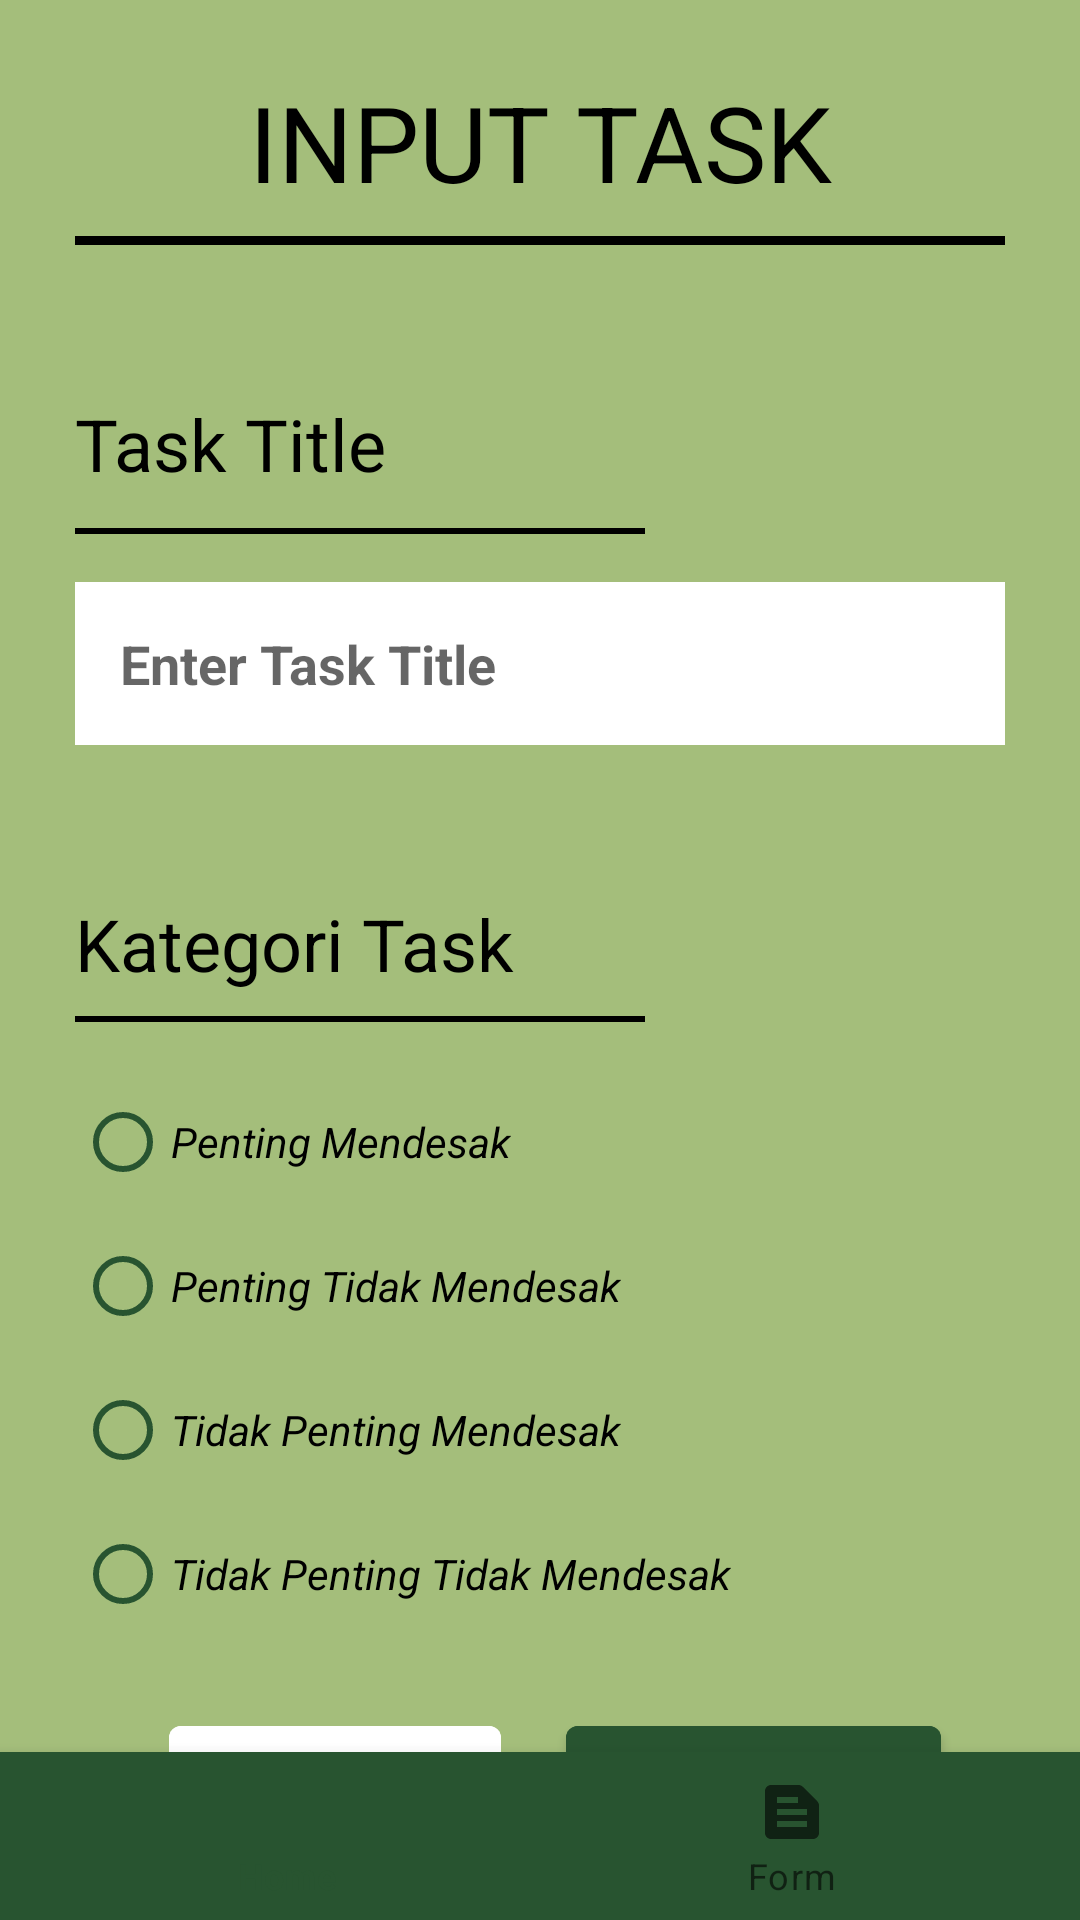

Produce the Android XML layout that renders to this screen, including the resource entries it uses.
<!-- AndroidManifest.xml: application theme Theme.AplikasiTask -->
<!-- res/layout/task_add.xml -->
<?xml version="1.0" encoding="utf-8"?>
<androidx.constraintlayout.widget.ConstraintLayout xmlns:android="http://schemas.android.com/apk/res/android"
    xmlns:app="http://schemas.android.com/apk/res-auto"
    xmlns:tools="http://schemas.android.com/tools"
    android:id="@+id/coordinatorLayout"
    android:layout_width="match_parent"
    android:layout_height="match_parent"
    android:background="#A4BE7B"
    android:padding="0dp"
    tools:context=".view.AddTask">


    <View
        android:id="@+id/formlabelborder"
        android:layout_width="match_parent"
        android:layout_height="3dp"
        android:layout_marginStart="25dp"
        android:layout_marginTop="8dp"
        android:layout_marginEnd="25dp"
        android:background="@color/black"
        app:layout_constraintEnd_toStartOf="@+id/topformlabelborder"
        app:layout_constraintHorizontal_bias="0.5"
        app:layout_constraintStart_toStartOf="parent"
        app:layout_constraintTop_toBottomOf="@+id/formlabel" />

    <TextView
        android:id="@+id/formlabel"
        android:layout_width="wrap_content"
        android:layout_height="wrap_content"
        android:layout_marginTop="24dp"
        android:text="INPUT TASK"
        android:textColor="@color/black"
        android:textSize="35sp"
        app:layout_constraintEnd_toEndOf="parent"
        app:layout_constraintHorizontal_bias="0.5"
        app:layout_constraintStart_toEndOf="@+id/topformlabelborder"
        app:layout_constraintStart_toStartOf="parent"
        app:layout_constraintTop_toTopOf="parent" />

    <View
        android:id="@+id/topformlabelborder"
        android:layout_width="match_parent"
        android:layout_height="3dp"
        android:layout_marginStart="25dp"
        android:layout_marginTop="25dp"
        android:layout_marginEnd="25dp"
        android:layout_marginBottom="8dp"
        android:background="@color/black"
        app:layout_constraintBottom_toTopOf="@+id/formlabel"
        app:layout_constraintEnd_toStartOf="@+id/formlabel"
        app:layout_constraintHorizontal_bias="0.5"
        app:layout_constraintStart_toEndOf="@+id/formlabelborder"
        app:layout_constraintStart_toStartOf="parent"
        app:layout_constraintTop_toTopOf="parent" />

    <TextView
        android:id="@+id/taskTitleLabel"
        android:layout_width="wrap_content"
        android:layout_height="wrap_content"
        android:layout_marginStart="25dp"
        android:layout_marginTop="50dp"
        android:text="Task Title"
        android:textColor="@color/black"
        android:textSize="24sp"
        app:layout_constraintStart_toStartOf="parent"
        app:layout_constraintTop_toBottomOf="@+id/formlabelborder" />

    <View
        android:id="@+id/TitleLabel"
        android:layout_width="190dp"
        android:layout_height="2dp"
        android:layout_marginTop="12dp"
        android:background="@color/black"
        app:layout_constraintStart_toStartOf="@+id/taskTitleLabel"
        app:layout_constraintTop_toBottomOf="@+id/taskTitleLabel" />

    <EditText
        android:id="@+id/titleInput"
        android:layout_width="match_parent"
        android:layout_height="wrap_content"
        android:layout_marginStart="25dp"
        android:layout_marginTop="16dp"
        android:layout_marginEnd="25dp"
        android:background="@color/white"
        android:hint="Enter Task Title"
        android:inputType="textPersonName"
        android:padding="15dp"
        android:textColor="@color/black"
        android:textSize="18sp"
        android:textStyle="bold"
        app:layout_constraintEnd_toEndOf="parent"
        app:layout_constraintStart_toStartOf="parent"
        app:layout_constraintTop_toBottomOf="@+id/TitleLabel" />

    
    
    
    
    
    
    
    
    
    

    
    
    
    
    
    
    
    
    
    

    

    <TextView
        android:id="@+id/kategoriTasklabel"
        android:layout_width="wrap_content"
        android:layout_height="wrap_content"
        android:layout_marginStart="25dp"
        android:layout_marginTop="50dp"
        android:text="Kategori Task"
        android:textColor="@color/black"
        android:textSize="24sp"
        app:layout_constraintStart_toStartOf="parent"
        app:layout_constraintTop_toBottomOf="@+id/titleInput" />

    <View
        android:id="@+id/tipeTaskborder"
        android:layout_width="190dp"
        android:layout_height="2dp"
        android:layout_marginTop="8dp"
        android:background="@color/black"
        app:layout_constraintStart_toStartOf="@+id/kategoriTasklabel"
        app:layout_constraintTop_toBottomOf="@+id/kategoriTasklabel" />

    <RadioGroup
        android:id="@+id/radioGroup"
        android:layout_width="wrap_content"
        android:layout_height="wrap_content"
        android:layout_marginTop="16dp"
        android:orientation="vertical"
        app:layout_constraintStart_toStartOf="@+id/tipeTaskborder"
        app:layout_constraintTop_toBottomOf="@+id/tipeTaskborder">

        <RadioButton
            android:id="@+id/pentingMendesak"
            android:layout_width="wrap_content"
            android:layout_height="wrap_content"
            android:buttonTint="#285430"
            android:text="Penting Mendesak"
            android:textColor="@color/black"
            android:textStyle="italic" />

        <RadioButton
            android:id="@+id/pentingTidakMendesak"
            android:layout_width="wrap_content"
            android:layout_height="wrap_content"
            android:buttonTint="#285430"
            android:text="Penting Tidak Mendesak"
            android:textColor="@color/black"
            android:textStyle="italic" />

        <RadioButton
            android:id="@+id/tidakPentingmendesak"
            android:layout_width="wrap_content"
            android:layout_height="wrap_content"
            android:buttonTint="#285430"
            android:text="Tidak Penting Mendesak"
            android:textColor="@color/black"
            android:textStyle="italic" />

        <RadioButton
            android:id="@+id/tidakPentingtidakMendesak"
            android:layout_width="wrap_content"
            android:layout_height="wrap_content"
            android:buttonTint="#285430"
            android:text="Tidak Penting Tidak Mendesak"
            android:textColor="@color/black"
            android:textStyle="italic" />

    </RadioGroup>

    <Button
        android:id="@+id/submit"
        android:layout_width="wrap_content"
        android:layout_height="wrap_content"
        android:layout_marginEnd="25dp"
        android:backgroundTint="#285430"
        android:text="Yes, Confirm"
        android:textColor="#E5D9B6"
        android:textSize="12sp"
        app:layout_constraintBottom_toBottomOf="@+id/Cancel"
        app:layout_constraintEnd_toEndOf="parent"
        app:layout_constraintStart_toEndOf="@+id/Cancel" />

    <Button
        android:id="@+id/Cancel"
        android:layout_width="wrap_content"
        android:layout_height="wrap_content"
        android:layout_marginStart="25dp"
        android:backgroundTint="@color/white"
        android:onClick="BackHome"
        android:text="No, Cancel"
        android:textColor="#285430"
        android:textSize="12sp"
        app:layout_constraintBottom_toBottomOf="parent"
        app:layout_constraintEnd_toEndOf="parent"
        app:layout_constraintHorizontal_bias="0.14"
        app:layout_constraintStart_toStartOf="parent"
        app:layout_constraintTop_toBottomOf="@+id/radioGroup"
        app:layout_constraintVertical_bias="0.477" />

    <com.google.android.material.bottomnavigation.BottomNavigationView
        android:id="@+id/bottomNavigationView"
        android:layout_width="match_parent"
        android:layout_height="wrap_content"
        android:background="#285430"
        app:layout_constraintBottom_toBottomOf="parent"
        app:layout_constraintEnd_toEndOf="parent"
        app:layout_constraintStart_toStartOf="parent"
        app:menu="@menu/nav_bar"
        android:onClick="BackHome"/>


</androidx.constraintlayout.widget.ConstraintLayout>
<!-- resources referenced by this layout -->
<resources>
  <color name="black">#FF000000</color>
  <color name="white">#FFFFFFFF</color>
  <style name="Theme.AplikasiTask" parent="Theme.MaterialComponents.DayNight.DarkActionBar">
          
          <item name="colorPrimary">#285430</item>
          <item name="colorPrimaryVariant">@color/purple_700</item>
          <item name="colorOnPrimary">#E5D9B6</item>
          
          <item name="colorSecondary">@color/teal_200</item>
          <item name="colorSecondaryVariant">@color/teal_700</item>
          <item name="colorOnSecondary">@color/black</item>
          
          <item name="android:statusBarColor" tools:targetApi="l">?attr/colorPrimaryVariant</item>
          
      </style>
  <color name="purple_700">#FF3700B3</color>
  <color name="teal_200">#FF03DAC5</color>
  <color name="teal_700">#FF018786</color>
</resources>
